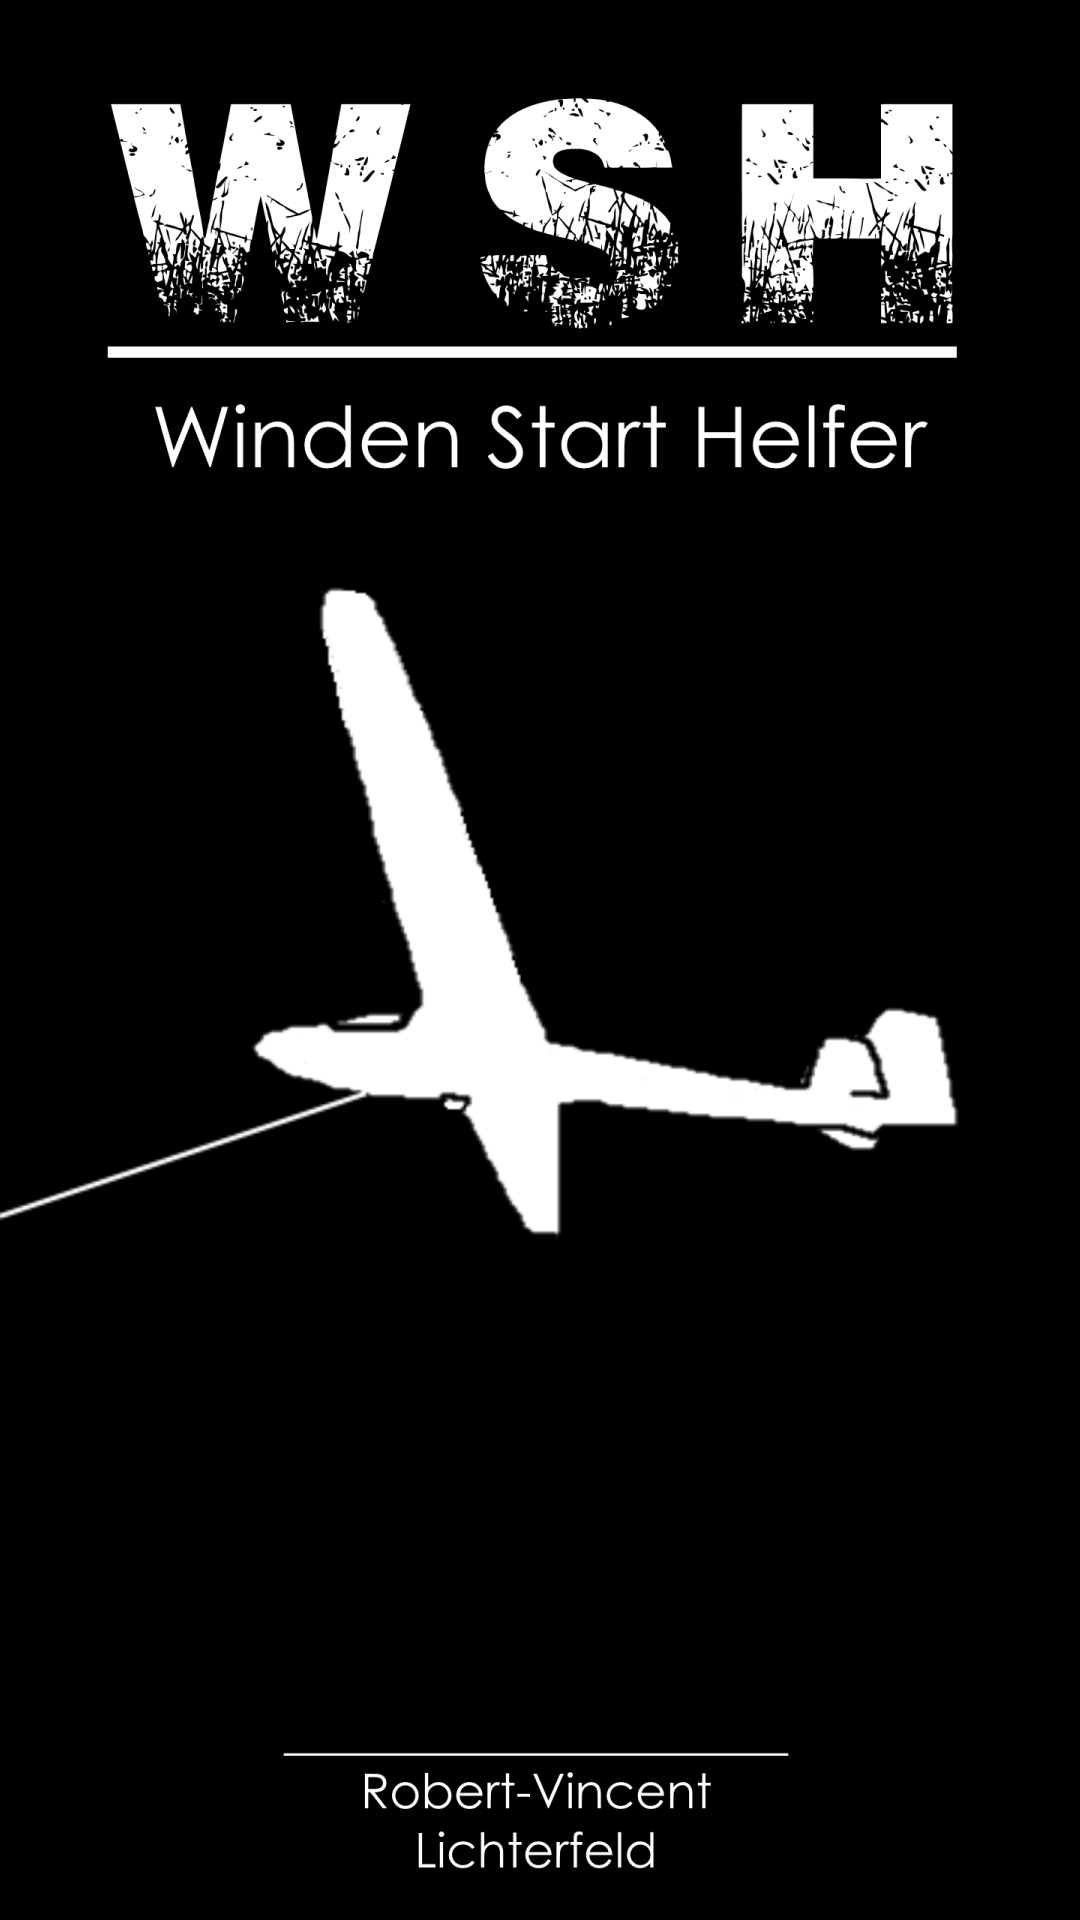

Layout XML and referenced resources for this Android screen:
<!-- AndroidManifest.xml: activity theme SplashScreenTheme -->
<!-- res/layout/activity_splash_screen.xml -->
<?xml version="1.0" encoding="utf-8"?>

<RelativeLayout xmlns:android="http://schemas.android.com/apk/res/android"
    xmlns:tools="http://schemas.android.com/tools"
    android:layout_width="match_parent"
    android:layout_height="match_parent"
    android:paddingBottom="@dimen/activity_vertical_margin"
    android:paddingLeft="@dimen/activity_horizontal_margin"
    android:paddingRight="@dimen/activity_horizontal_margin"
    android:paddingTop="@dimen/activity_vertical_margin"
    android:background="@android:color/background_dark"
    tools:context="com.example.l520.wsh_0_003.SplashScreenActivity">

    <ImageView
        android:layout_width="wrap_content"
        android:layout_height="wrap_content"
        android:id="@+id/imgSplshScreen"
        android:layout_alignParentTop="true"
        android:layout_alignParentStart="true"
        android:src="@drawable/wsh_splshscreen"
        android:contentDescription="@string/img_splshscreen" />
</RelativeLayout>
<!-- resources referenced by this layout -->
<resources>
  <!-- drawable wsh_splshscreen: png bitmap (drawable-hdpi, 47371 bytes) -->
  <string name="img_splshscreen">img_splshscreen</string>
  <style name="SplashScreenTheme" parent="Theme.AppCompat.Light.NoActionBar">
          
          <item name="android:windowFullscreen">true</item>
      </style>
</resources>
